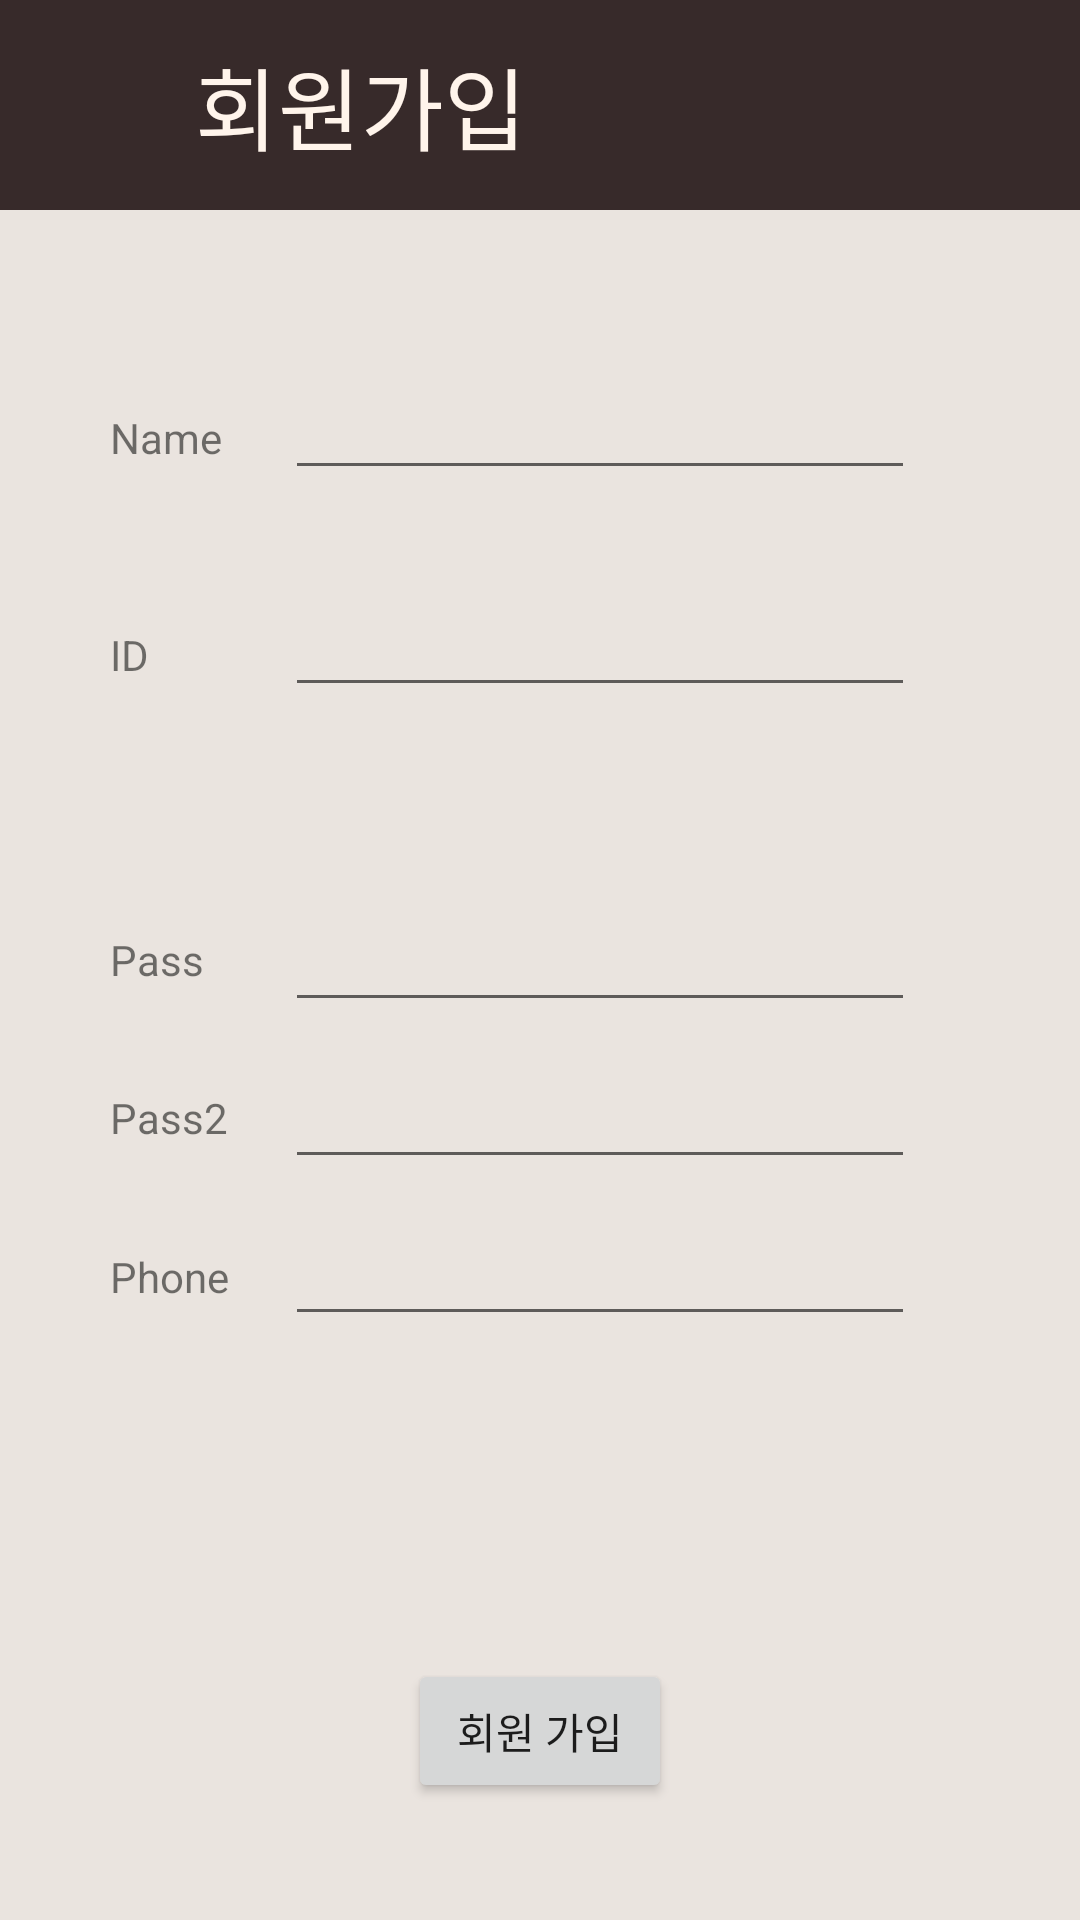

Produce the Android XML layout that renders to this screen, including the resource entries it uses.
<!-- AndroidManifest.xml: application theme MyTheme -->
<!-- res/layout/activity_join.xml -->
<?xml version="1.0" encoding="utf-8"?>
<RelativeLayout xmlns:android="http://schemas.android.com/apk/res/android"
    xmlns:app="http://schemas.android.com/apk/res-auto"
    xmlns:tools="http://schemas.android.com/tools"
    android:orientation="vertical" android:layout_width="match_parent"
    android:layout_height="match_parent"
    android:background="#EAE4DF">
    <include layout="@layout/toolbar_layout4"
        android:id="@+id/include" />

    <EditText
        android:id="@+id/je1"
        android:layout_width="wrap_content"
        android:layout_height="wrap_content"
        android:layout_alignStart="@+id/je2"
        android:layout_below="@+id/include"
        android:layout_marginTop="52dp"
        android:ems="10"
        android:inputType="textPersonName" />

    <EditText
        android:id="@+id/je2"
        android:layout_width="wrap_content"
        android:layout_height="wrap_content"
        android:layout_alignParentEnd="true"
        android:layout_below="@+id/je1"
        android:layout_marginEnd="55dp"
        android:layout_marginTop="31dp"
        android:ems="10"
        android:inputType="textPersonName" />

    <EditText
        android:id="@+id/je3"
        android:layout_width="wrap_content"
        android:layout_height="wrap_content"
        android:layout_alignStart="@+id/je2"
        android:layout_centerVertical="true"
        android:ems="10"
        android:inputType="textPersonName"
        tools:layout_editor_absoluteX="108dp"
        tools:layout_editor_absoluteY="233dp" />

    <EditText
        android:id="@+id/je4"
        android:layout_width="wrap_content"
        android:layout_height="wrap_content"
        android:layout_below="@+id/je3"
        android:layout_marginTop="11dp"
        android:layout_toEndOf="@+id/jtxt1"
        android:ems="10"
        android:inputType="textPersonName"
        tools:layout_editor_absoluteX="108dp"
        tools:layout_editor_absoluteY="194dp" />

    <EditText
        android:id="@+id/je5"
        android:layout_width="wrap_content"
        android:layout_height="wrap_content"
        android:layout_alignStart="@+id/je4"
        android:layout_below="@+id/je4"
        android:layout_marginTop="11dp"
        android:ems="10"
        android:inputType="textPersonName"
        tools:layout_editor_absoluteX="108dp"
        tools:layout_editor_absoluteY="162dp" />

    <TextView
        android:id="@+id/jtxt1"
        android:layout_width="wrap_content"
        android:layout_height="wrap_content"
        android:layout_alignBaseline="@+id/je1"
        android:layout_alignBottom="@+id/je1"
        android:layout_marginEnd="21dp"
        android:layout_toStartOf="@+id/je1"
        android:text="Name" />

    <TextView
        android:id="@+id/jtxt2"
        android:layout_width="wrap_content"
        android:layout_height="wrap_content"
        android:layout_alignBaseline="@+id/je2"
        android:layout_alignBottom="@+id/je2"
        android:layout_alignStart="@+id/jtxt1"
        android:text="ID" />

    <TextView
        android:id="@+id/jtxt3"
        android:layout_width="wrap_content"
        android:layout_height="wrap_content"
        android:layout_alignStart="@+id/jtxt2"
        android:layout_centerVertical="true"
        android:text="Pass" />

    <TextView
        android:id="@+id/jtxt4"
        android:layout_width="wrap_content"
        android:layout_height="wrap_content"
        android:layout_alignBottom="@+id/je4"
        android:layout_alignStart="@+id/jtxt3"
        android:layout_marginBottom="11dp"
        android:text="Pass2" />

    <TextView
        android:id="@+id/jtxt5"
        android:layout_width="wrap_content"
        android:layout_height="wrap_content"
        android:layout_alignStart="@+id/jtxt4"
        android:layout_alignTop="@+id/je5"
        android:layout_marginTop="12dp"
        android:text="Phone" />

    <Button
        android:id="@+id/jbutton1"
        android:layout_width="wrap_content"
        android:layout_height="wrap_content"
        android:layout_alignParentBottom="true"
        android:layout_centerHorizontal="true"
        android:layout_marginBottom="39dp"
        android:onClick="onButtonJOIN"
        android:text="회원 가입" />
</RelativeLayout>
<!-- res/layout/toolbar_layout4.xml (included above) -->
<?xml version="1.0" encoding="utf-8"?>
<LinearLayout android:layout_height="70dp"
    android:layout_width="match_parent"
    xmlns:android="http://schemas.android.com/apk/res/android"
    android:background="#372A2A"
    android:orientation="horizontal">
    <ImageView
        android:layout_marginStart="10dp"
        android:layout_marginTop="10dp"
        android:id="@+id/toolbar_icon"
        android:layout_width="50dp"
        android:layout_height="50dp"
        android:src="@mipmap/ic_launcher"/>
    <TextView
        android:id="@+id/toolbar_title"
        android:layout_width="wrap_content"
        android:layout_height="match_parent"
        android:layout_marginStart="5dp"
        android:text="회원가입"
        android:textSize="30dp"
        android:textColor="#FFF4EB"
        android:gravity="center"/>
</LinearLayout>
<!-- resources referenced by this layout -->
<resources>
  <style name="MyTheme" parent="Theme.AppCompat.Light.NoActionBar" />
</resources>
